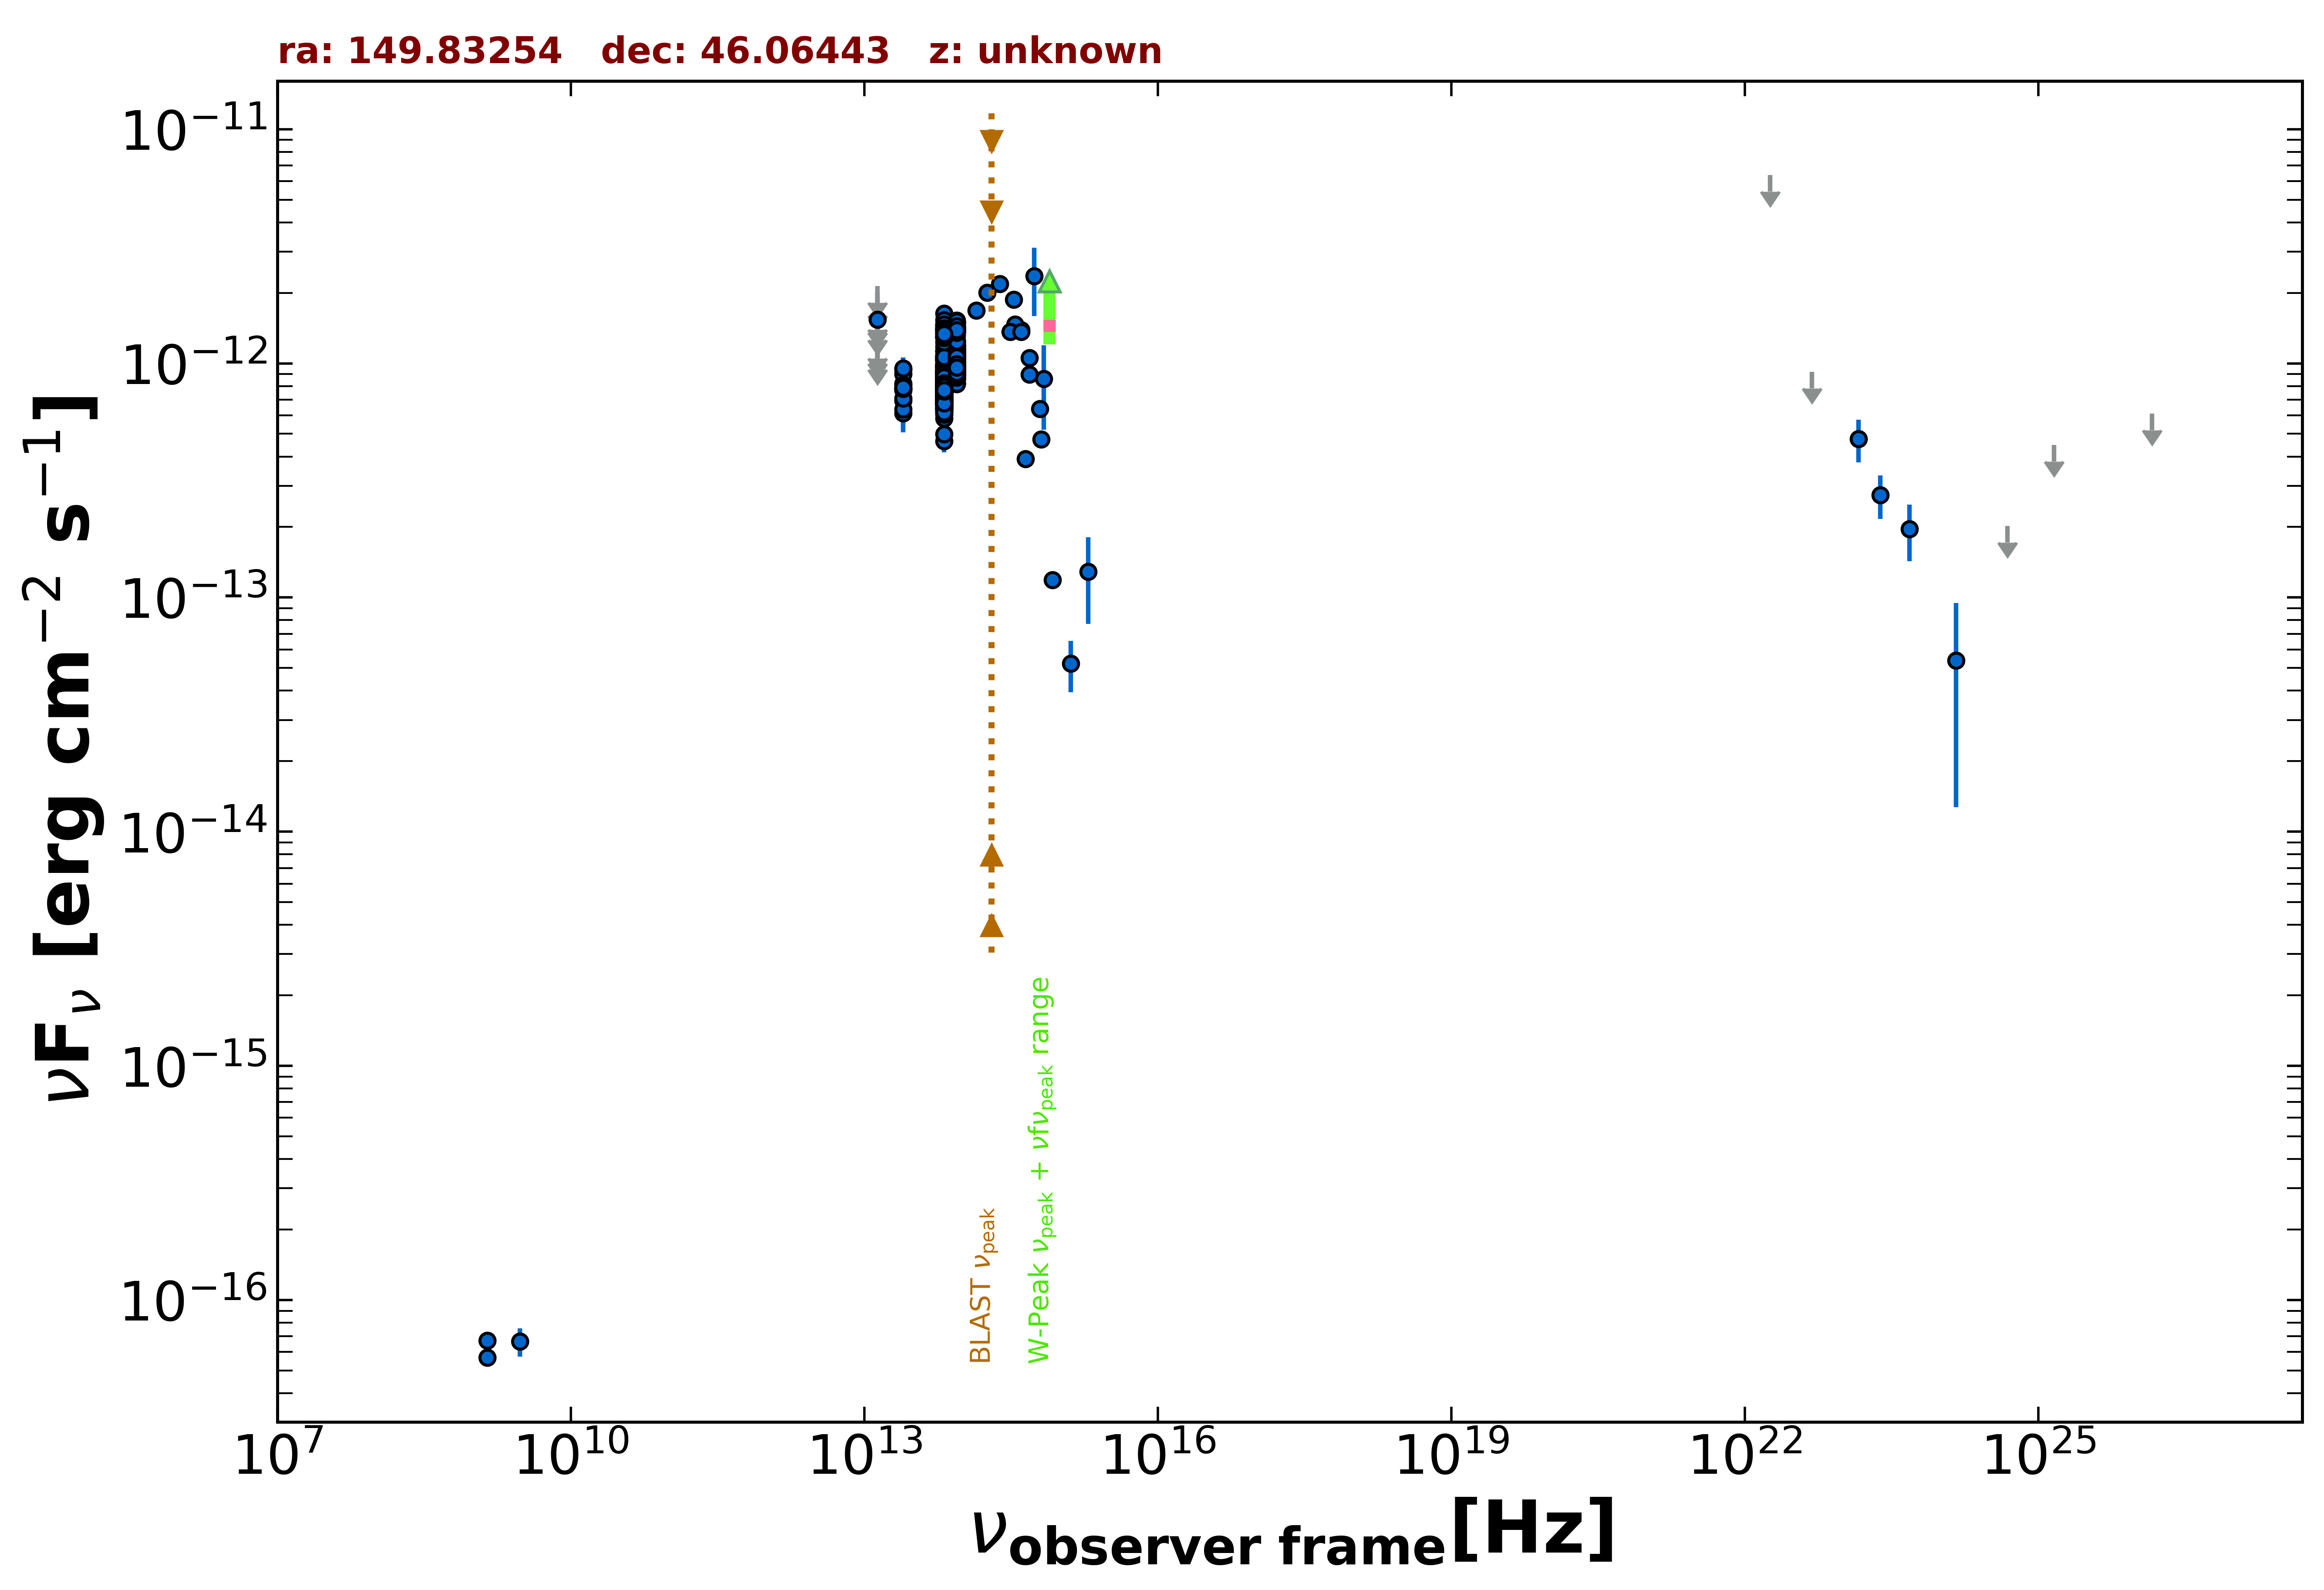

The data file committed next to this chart (first rows):
freq., flux, err_flux, MJD_start, MJD_end, flag, catalog, reference
1.400e+09, 5.684e-17, 1.920e-18, 55000, 55000, , FIRST, White et al. 1997  ApJ  475 479
1.400e+09, 6.720e-17, 5.600e-18, 55000, 55000, , NVSS, Condon et al. 1998  AJ  115  1693
3.000e+09, 6.657e-17, 9.180e-18, 55000, 55000, , VLASSQL, Gordon et al. 2021  ApJS  255  30
1.389e+14, 1.680e-12, 1.115e-13, 55000, 55000, , 2MASS, Skrutskie et al. 2006  AJ  131  1163
1.804e+14, 2.005e-12, 1.590e-13, 55000, 55000, , 2MASS, Skrutskie et al. 2006  AJ  131  1163
2.427e+14, 2.180e-12, 1.610e-13, 55000, 55000, , 2MASS, Skrutskie et al. 2006  AJ  131  1163
8.817e+13, 1.029e-12, 3.500e-15, 55000, 55000, , UNWISE, Schlafly et al. 2019  ApJS  240  30
6.517e+13, 9.730e-13, 4.600e-15, 55000, 55000, , UNWISE, Schlafly et al. 2019  ApJS  240  30
8.817e+13, 1.421e-12, 3.150e-14, 55000, 55000, , WISE, Wright et al. 2010  AJ  140  1868
6.517e+13, 1.374e-12, 2.900e-14, 55000, 55000, , WISE, Wright et al. 2010  AJ  140  1868
2.498e+13, 7.877e-13, 3.920e-14, 55000, 55000, , WISE, Wright et al. 2010  AJ  140  1868
1.363e+13, 8.218e-13, 1.807e-13, 55000, 55000, , WISE, Wright et al. 2010  AJ  140  1868
8.817e+13, 1.078e-12, 3.750e-14, 56970, 56970, , NEOWISE, Mainzer et al. 2014  ApJ  792  30
6.517e+13, 9.608e-13, 5.475e-14, 56970, 56970, , NEOWISE, Mainzer et al. 2014  ApJ  792  30
8.817e+13, 1.108e-12, 3.650e-14, 56970, 56970, , NEOWISE, Mainzer et al. 2014  ApJ  792  30
6.517e+13, 9.951e-13, 5.335e-14, 56970, 56970, , NEOWISE, Mainzer et al. 2014  ApJ  792  30
8.817e+13, 1.174e-12, 4.800e-14, 56970, 56970, , NEOWISE, Mainzer et al. 2014  ApJ  792  30
6.517e+13, 1.067e-12, 6.300e-14, 56970, 56970, , NEOWISE, Mainzer et al. 2014  ApJ  792  30
8.817e+13, 1.189e-12, 4.700e-14, 56970, 56970, , NEOWISE, Mainzer et al. 2014  ApJ  792  30
6.517e+13, 9.769e-13, 4.505e-14, 56970, 56970, , NEOWISE, Mainzer et al. 2014  ApJ  792  30
8.817e+13, 1.145e-12, 3.700e-14, 56970, 56970, , NEOWISE, Mainzer et al. 2014  ApJ  792  30
6.517e+13, 9.573e-13, 5.990e-14, 56970, 56970, , NEOWISE, Mainzer et al. 2014  ApJ  792  30
8.817e+13, 1.115e-12, 3.700e-14, 56970, 56970, , NEOWISE, Mainzer et al. 2014  ApJ  792  30
6.517e+13, 8.755e-13, 5.810e-14, 56970, 56970, , NEOWISE, Mainzer et al. 2014  ApJ  792  30
8.817e+13, 1.071e-12, 3.750e-14, 56970, 56970, , NEOWISE, Mainzer et al. 2014  ApJ  792  30
6.517e+13, 9.987e-13, 4.890e-14, 56970, 56970, , NEOWISE, Mainzer et al. 2014  ApJ  792  30
8.817e+13, 1.063e-12, 3.850e-14, 56970, 56970, , NEOWISE, Mainzer et al. 2014  ApJ  792  30
6.517e+13, 9.269e-13, 5.805e-14, 56970, 56970, , NEOWISE, Mainzer et al. 2014  ApJ  792  30
8.817e+13, 1.112e-12, 4.500e-14, 56970, 56970, , NEOWISE, Mainzer et al. 2014  ApJ  792  30
6.517e+13, 1.036e-12, 6.675e-14, 56970, 56970, , NEOWISE, Mainzer et al. 2014  ApJ  792  30
8.817e+13, 1.125e-12, 3.700e-14, 56970, 56970, , NEOWISE, Mainzer et al. 2014  ApJ  792  30
6.517e+13, 9.850e-13, 4.980e-14, 56970, 56970, , NEOWISE, Mainzer et al. 2014  ApJ  792  30
8.817e+13, 1.173e-12, 5.000e-14, 56969, 56969, , NEOWISE, Mainzer et al. 2014  ApJ  792  30
6.517e+13, 1.034e-12, 4.760e-14, 56969, 56969, , NEOWISE, Mainzer et al. 2014  ApJ  792  30
8.817e+13, 1.067e-12, 6.500e-14, 56970, 56970, , NEOWISE, Mainzer et al. 2014  ApJ  792  30
6.517e+13, 9.372e-13, 4.750e-14, 56970, 56970, , NEOWISE, Mainzer et al. 2014  ApJ  792  30
8.817e+13, 1.117e-12, 3.700e-14, 56969, 56969, , NEOWISE, Mainzer et al. 2014  ApJ  792  30
6.517e+13, 9.416e-13, 4.600e-14, 56969, 56969, , NEOWISE, Mainzer et al. 2014  ApJ  792  30
8.817e+13, 1.045e-12, 3.800e-14, 57699, 57699, , NEOWISE, Mainzer et al. 2014  ApJ  792  30
6.517e+13, 8.699e-13, 4.410e-14, 57699, 57699, , NEOWISE, Mainzer et al. 2014  ApJ  792  30
8.817e+13, 1.224e-12, 4.950e-14, 57699, 57699, , NEOWISE, Mainzer et al. 2014  ApJ  792  30
6.517e+13, 8.126e-13, 6.070e-14, 57699, 57699, , NEOWISE, Mainzer et al. 2014  ApJ  792  30
8.817e+13, 1.054e-12, 4.100e-14, 57699, 57699, , NEOWISE, Mainzer et al. 2014  ApJ  792  30
6.517e+13, 8.029e-13, 4.885e-14, 57699, 57699, , NEOWISE, Mainzer et al. 2014  ApJ  792  30
8.817e+13, 9.756e-13, 4.050e-14, 57699, 57699, , NEOWISE, Mainzer et al. 2014  ApJ  792  30
6.517e+13, 8.501e-13, 5.090e-14, 57699, 57699, , NEOWISE, Mainzer et al. 2014  ApJ  792  30
8.817e+13, 1.052e-12, 3.700e-14, 57699, 57699, , NEOWISE, Mainzer et al. 2014  ApJ  792  30
6.517e+13, 7.411e-13, 4.235e-14, 57699, 57699, , NEOWISE, Mainzer et al. 2014  ApJ  792  30
8.817e+13, 9.846e-13, 4.350e-14, 57699, 57699, , NEOWISE, Mainzer et al. 2014  ApJ  792  30
6.517e+13, 8.254e-13, 4.110e-14, 57699, 57699, , NEOWISE, Mainzer et al. 2014  ApJ  792  30
8.817e+13, 1.099e-12, 4.650e-14, 57699, 57699, , NEOWISE, Mainzer et al. 2014  ApJ  792  30
6.517e+13, 9.092e-13, 4.690e-14, 57699, 57699, , NEOWISE, Mainzer et al. 2014  ApJ  792  30
8.817e+13, 1.148e-12, 4.650e-14, 57137, 57137, , NEOWISE, Mainzer et al. 2014  ApJ  792  30
6.517e+13, 8.595e-13, 5.945e-14, 57137, 57137, , NEOWISE, Mainzer et al. 2014  ApJ  792  30
8.817e+13, 1.018e-12, 4.605e-14, 57138, 57138, , NEOWISE, Mainzer et al. 2014  ApJ  792  30
6.517e+13, 8.909e-13, 6.080e-14, 57138, 57138, , NEOWISE, Mainzer et al. 2014  ApJ  792  30
8.817e+13, 1.139e-12, 4.500e-14, 57137, 57137, , NEOWISE, Mainzer et al. 2014  ApJ  792  30
6.517e+13, 9.671e-13, 5.165e-14, 57137, 57137, , NEOWISE, Mainzer et al. 2014  ApJ  792  30
8.817e+13, 1.073e-12, 4.050e-14, 57138, 57138, , NEOWISE, Mainzer et al. 2014  ApJ  792  30
6.517e+13, 9.591e-13, 4.405e-14, 57138, 57138, , NEOWISE, Mainzer et al. 2014  ApJ  792  30
... 596 more rows
